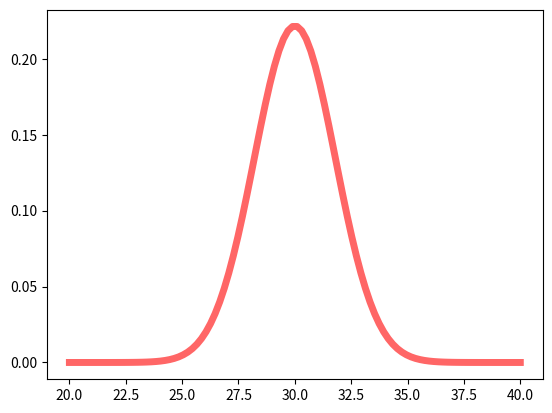

Recreate this plot in Python.
from scipy import stats
import numpy as np
import matplotlib.pyplot as plt

# mean 30 Ω and standard deviation of 1.8 Ω
mean = 30
std = 1.8

value1 = 28
value2 = 33

# Calculate the CDF for value1 and value2
cdf_value1 = stats.norm.cdf(value1, mean, std)
cdf_value2 = stats.norm.cdf(value2, mean, std)

# The probability of the distribution falling between value1 and value2
# is the difference between the CDF at these points
probability = cdf_value2 - cdf_value1

print("cdf_value1: ", cdf_value1)
print("cdf_value2: ", cdf_value2)
print("probability: ", probability)

x = np.linspace(30 - 10, 30 + 10, 100)
plt.plot(x, stats.norm.pdf(x, mean, std),'r-', lw=5, alpha=0.6, label='norm pdf')
plt.show()  